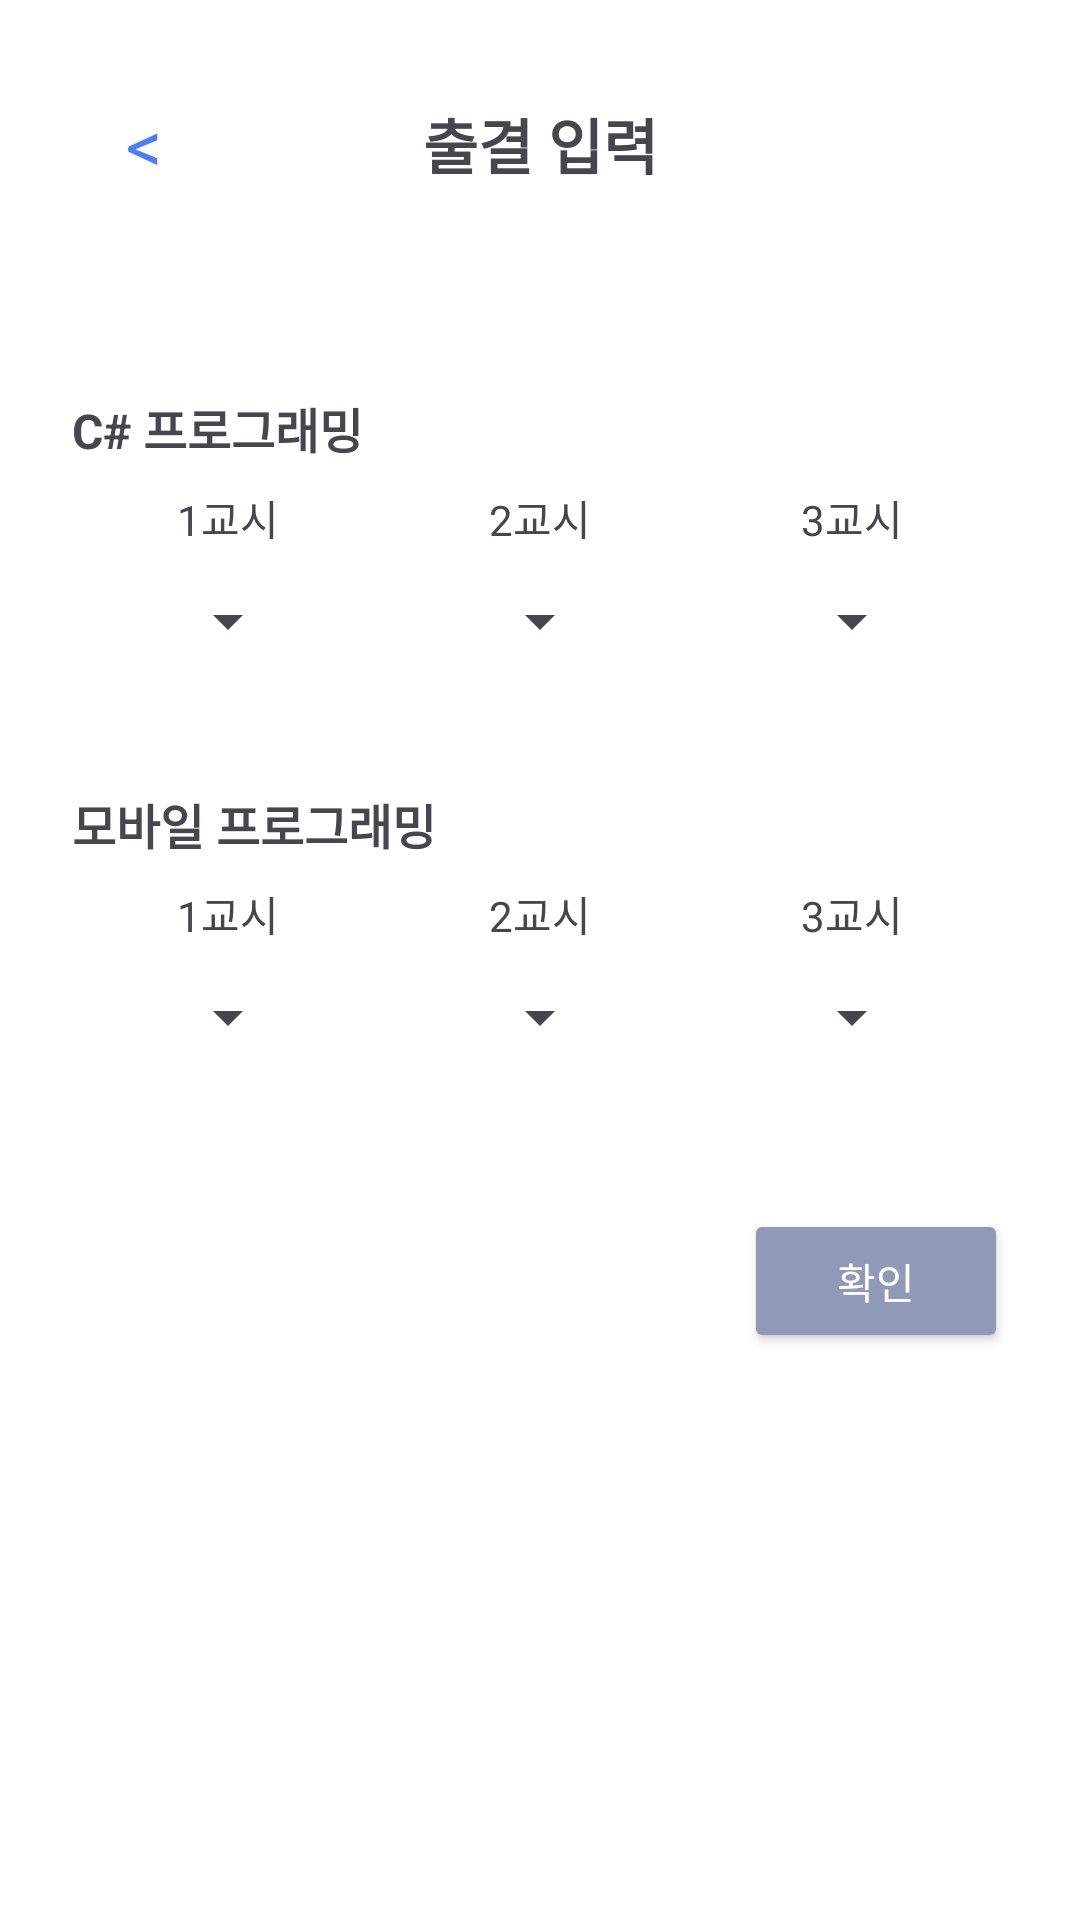

Produce the Android XML layout that renders to this screen, including the resource entries it uses.
<!-- AndroidManifest.xml: application theme Theme.Hambugi_AM -->
<!-- res/layout/activity_attend_check.xml -->
<?xml version="1.0" encoding="utf-8"?>
<LinearLayout xmlns:android="http://schemas.android.com/apk/res/android"
    android:layout_width="match_parent"
    android:layout_height="match_parent"
    android:orientation="vertical"
    android:padding="24dp"
    android:background="#FFFFFF">

    <LinearLayout
        android:layout_width="match_parent"
        android:layout_height="wrap_content"
        android:orientation="horizontal"
        android:gravity="center_vertical"
        android:layout_marginBottom="16dp">

        
        <TextView
            android:id="@+id/back"
            android:layout_width="48dp"
            android:layout_height="48dp"
            android:text="&lt;"
            android:textColor="#4F7DF9"
            android:textSize="24sp"
            android:gravity="center"
            android:clickable="true"
            android:focusable="true" />

        
        <TextView
            android:layout_width="0dp"
            android:layout_height="wrap_content"
            android:layout_weight="1"
            android:text="출결 입력"
            android:textSize="20sp"
            android:textStyle="bold"
            android:gravity="center" />

        
        <View
            android:layout_width="48dp"
            android:layout_height="48dp" />
    </LinearLayout>

    <TextView
        android:id="@+id/dateTextView"
        android:layout_width="wrap_content"
        android:layout_height="wrap_content"
        android:text=""
        android:textSize="20sp"
        android:textStyle="bold"
        android:layout_marginBottom="16dp" />
    
    <TextView
        android:layout_width="wrap_content"
        android:layout_height="wrap_content"
        android:text="C# 프로그래밍"
        android:textSize="16sp"
        android:textStyle="bold"
        android:layout_marginBottom="8dp" />
    
    <LinearLayout
        android:layout_width="match_parent"
        android:layout_height="wrap_content"
        android:orientation="horizontal"
        android:layout_marginBottom="8dp"
        android:gravity="center_horizontal">

        <LinearLayout
            android:layout_width="0dp"
            android:layout_height="wrap_content"
            android:layout_weight="1"
            android:orientation="vertical"
            android:gravity="center">

            <TextView
                android:layout_width="wrap_content"
                android:layout_height="wrap_content"
                android:text="1교시" />

            <Spinner
                android:id="@+id/spinner_0_0"
                android:layout_width="wrap_content"
                android:layout_height="48dp"
                android:padding="12dp" />
        </LinearLayout>

        <LinearLayout
            android:layout_width="0dp"
            android:layout_height="wrap_content"
            android:layout_weight="1"
            android:orientation="vertical"
            android:gravity="center">

            <TextView
                android:layout_width="wrap_content"
                android:layout_height="wrap_content"
                android:text="2교시" />

            <Spinner
                android:id="@+id/spinner_0_1"
                android:layout_width="wrap_content"
                android:layout_height="48dp"
                android:padding="12dp" />
        </LinearLayout>

        <LinearLayout
            android:layout_width="0dp"
            android:layout_height="wrap_content"
            android:layout_weight="1"
            android:orientation="vertical"
            android:gravity="center">

            <TextView
                android:layout_width="wrap_content"
                android:layout_height="wrap_content"
                android:text="3교시" />

            <Spinner
                android:id="@+id/spinner_0_2"
                android:layout_width="wrap_content"
                android:layout_height="48dp"
                android:padding="12dp" />
        </LinearLayout>
    </LinearLayout>

    <TextView
        android:layout_width="wrap_content"
        android:layout_height="wrap_content"
        android:text="모바일 프로그래밍"
        android:textSize="16sp"
        android:textStyle="bold"
        android:layout_marginTop="24dp"
        android:layout_marginBottom="8dp" />

    <LinearLayout
        android:layout_width="match_parent"
        android:layout_height="wrap_content"
        android:orientation="horizontal"
        android:layout_marginBottom="8dp"
        android:gravity="center_horizontal">

        <LinearLayout
            android:layout_width="0dp"
            android:layout_height="wrap_content"
            android:layout_weight="1"
            android:orientation="vertical"
            android:gravity="center">

            <TextView
                android:layout_width="wrap_content"
                android:layout_height="wrap_content"
                android:text="1교시" />

            <Spinner
                android:id="@+id/spinner_1_0"
                android:layout_width="wrap_content"
                android:layout_height="48dp"
                android:padding="12dp" />
        </LinearLayout>

        <LinearLayout
            android:layout_width="0dp"
            android:layout_height="wrap_content"
            android:layout_weight="1"
            android:orientation="vertical"
            android:gravity="center">

            <TextView
                android:layout_width="wrap_content"
                android:layout_height="wrap_content"
                android:text="2교시" />

            <Spinner
                android:id="@+id/spinner_1_1"
                android:layout_width="wrap_content"
                android:layout_height="48dp"
                android:padding="12dp" />
        </LinearLayout>

        <LinearLayout
            android:layout_width="0dp"
            android:layout_height="wrap_content"
            android:layout_weight="1"
            android:orientation="vertical"
            android:gravity="center">

            <TextView
                android:layout_width="wrap_content"
                android:layout_height="wrap_content"
                android:text="3교시" />

            <Spinner
                android:id="@+id/spinner_1_2"
                android:layout_width="wrap_content"
                android:layout_height="48dp"
                android:padding="12dp" />
        </LinearLayout>
    </LinearLayout>

    <Button
        android:id="@+id/submitButton"
        android:layout_width="wrap_content"
        android:layout_height="wrap_content"
        android:text="확인"
        android:textColor="#FFFFFF"
        android:backgroundTint="#9099B8"
        android:layout_gravity="end"
        android:layout_marginTop="32dp" />

</LinearLayout>
<!-- resources referenced by this layout -->
<resources>
  <style name="Theme.Hambugi_AM" parent="Base.Theme.Hambugi_AM" />
  <style name="Base.Theme.Hambugi_AM" parent="Theme.Material3.DayNight.NoActionBar">
          
          
      </style>
</resources>
